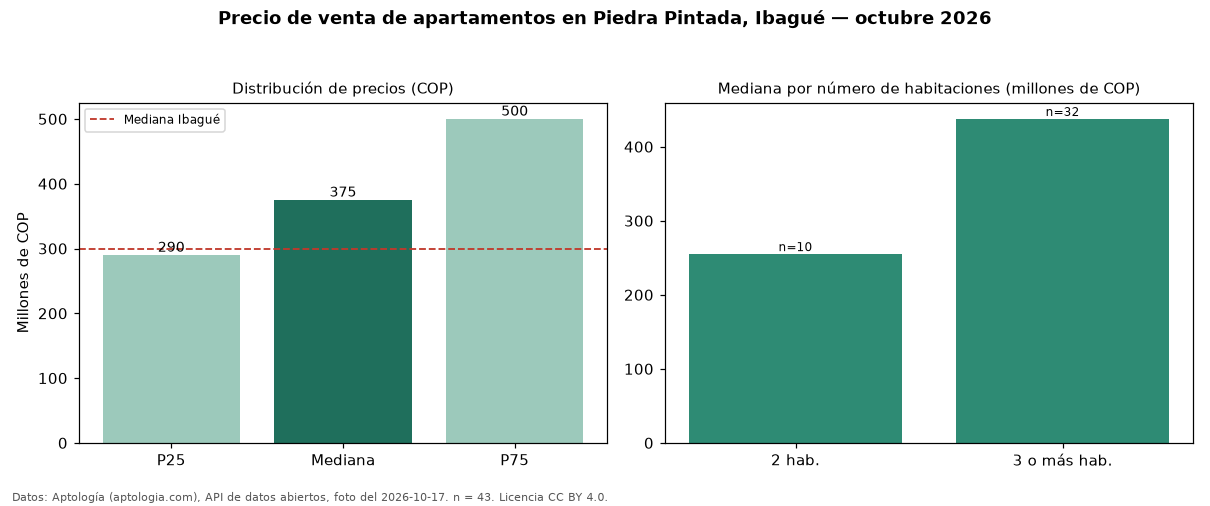

The table this chart was drawn from, first rows:
seccion, metrica, valor_cop, n
precio, p25, 290000000, 43
precio, mediana, 375000000, 43
precio, p75, 500000000, 43
precio, minimo, 220000000, 43
precio, maximo, 815000000, 43
parqueadero, avisos_con_parqueadero, 39, 43
parqueadero, mediana_con_parqueadero, 380000000, 39
habitaciones, 2, 255000000, 10
habitaciones, 3+, 437500000, 32
ciudad, mediana_ciudad, 300000000, 
fuente, fecha_foto, 2026-10-17, 
fuente, atribucion, https://www.aptologia.com/venta/ibague/p…, 
